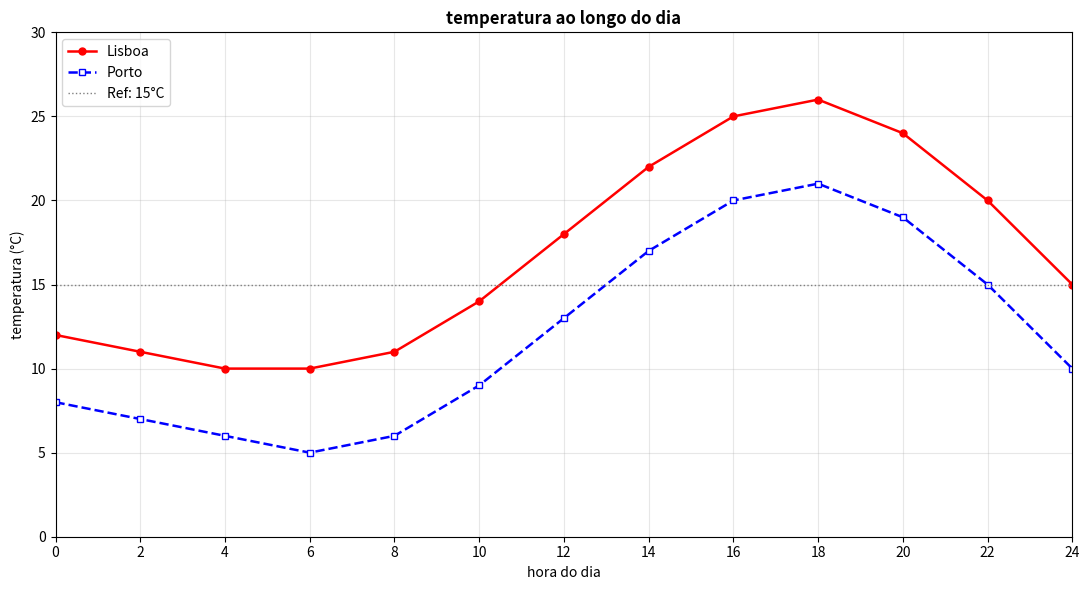

Write the Python code that produced this figure.
import matplotlib.pyplot as plt

horas  = [0, 2, 4, 6, 8, 10, 12, 14, 16, 18, 20, 22, 24]
lisboa = [12, 11, 10, 10, 11, 14, 18, 22, 25, 26, 24, 20, 15]
porto  = [8, 7, 6, 5, 6,  9, 13, 17, 20, 21, 19, 15, 10]

plt.figure(figsize=(11, 6))

plt.plot(horas, lisboa, color='red', marker='o', markersize=5, linewidth=1.8, label='Lisboa')
plt.plot(horas, porto, color='blue', marker='s', markersize=5, markerfacecolor='white', markeredgecolor='blue', linewidth=1.8, linestyle='--', label='Porto')
plt.axhline(y=15, color='gray', linestyle=':', linewidth=1, label='Ref: 15°C')

plt.title('temperatura ao longo do dia', fontweight='bold')
plt.xlabel('hora do dia')
plt.ylabel('temperatura (°C)')
plt.xlim(0, 24)
plt.ylim(0, 30)
plt.xticks(horas)
plt.legend(loc='upper left')
plt.grid(True, alpha=0.3)
plt.tight_layout()
plt.show()
